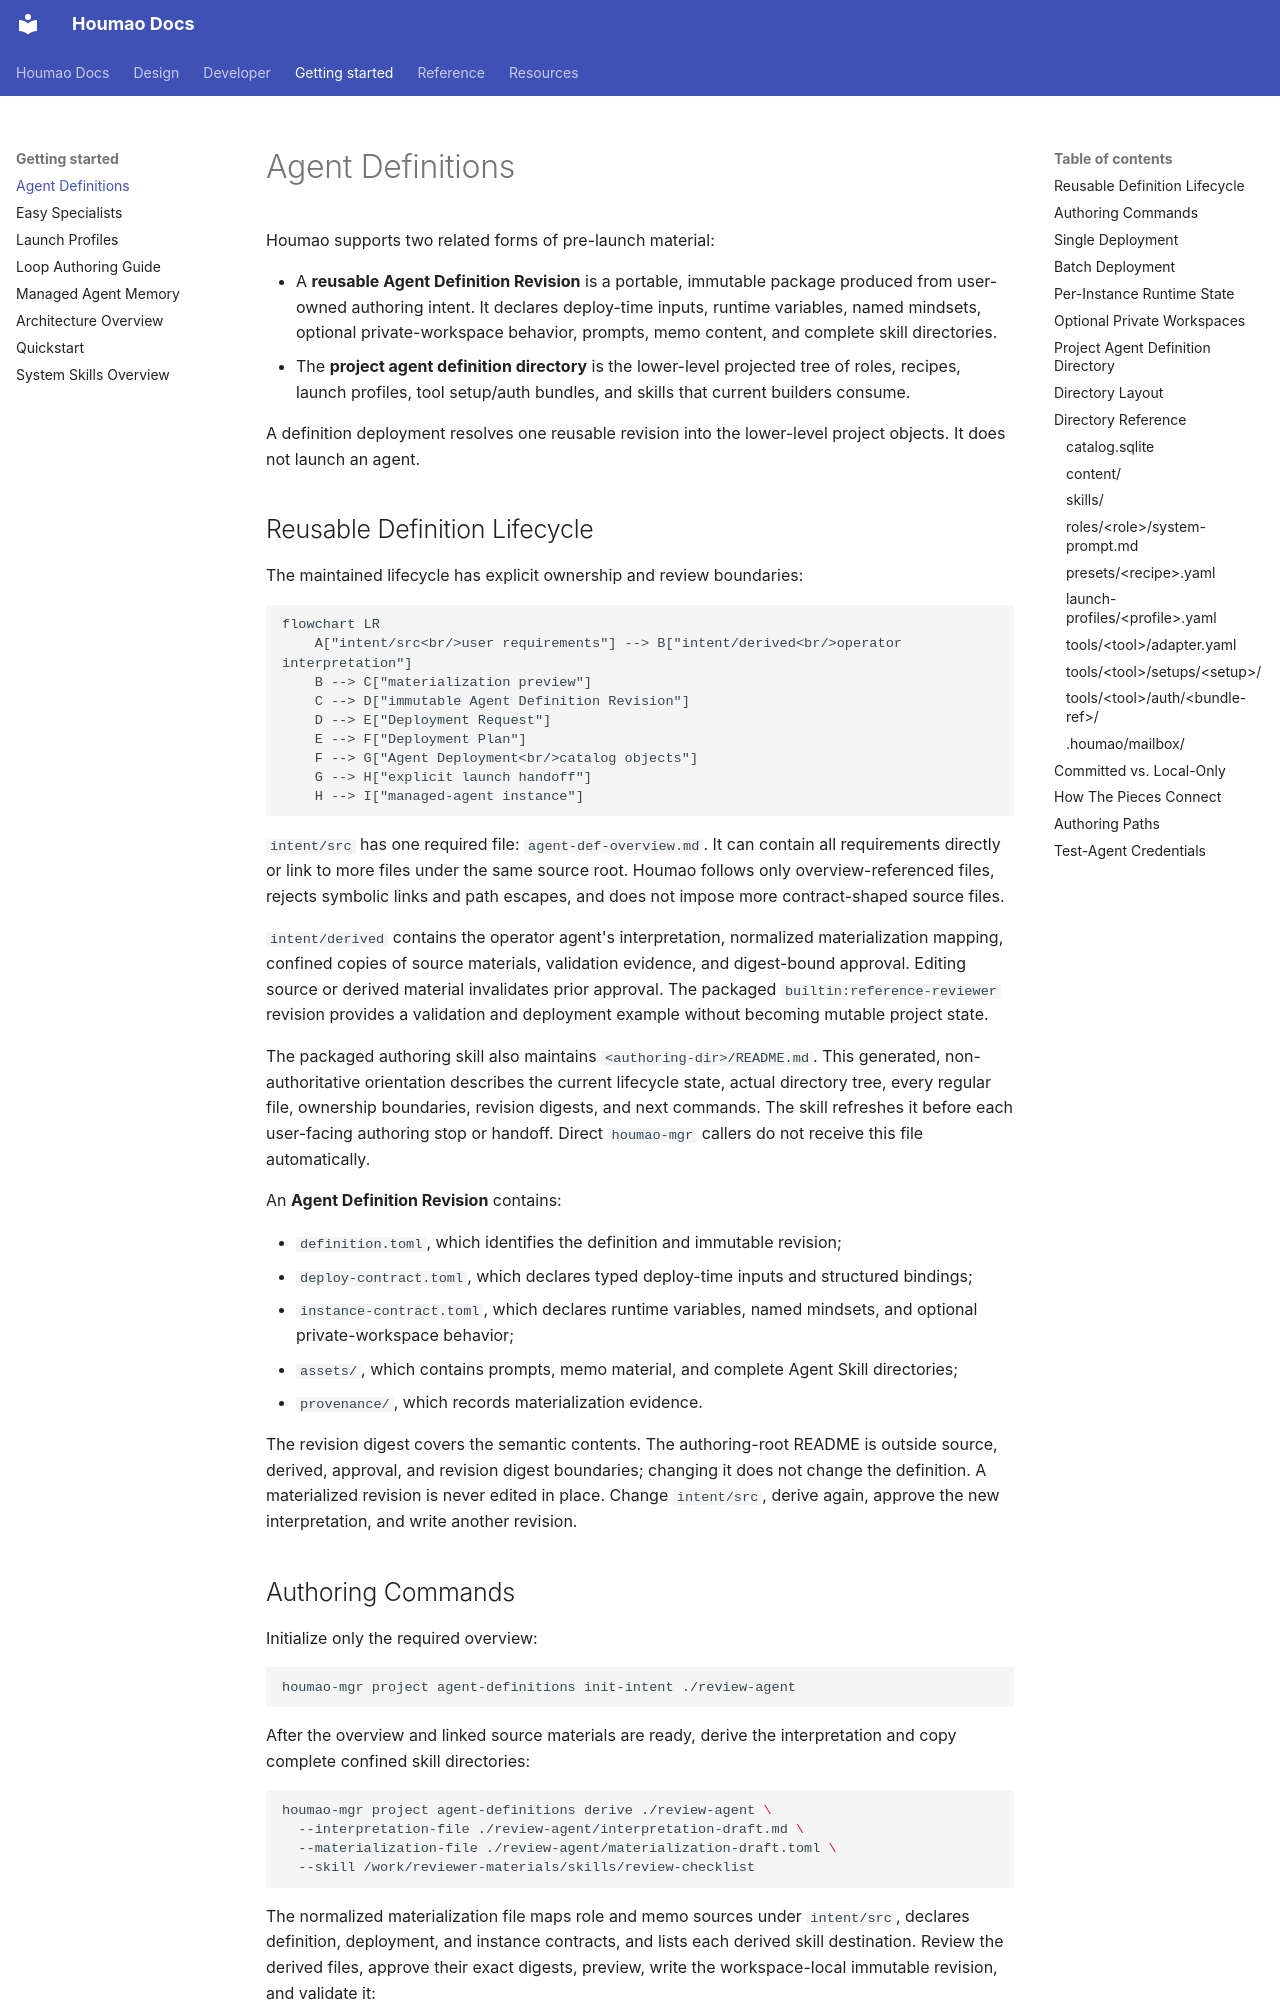

repository: igamenovoer/houmao · page: getting-started/agent-definitions/index.html · generator: mkdocs

# Agent Definitions

Houmao supports two related forms of pre-launch material:

- A **reusable Agent Definition Revision** is a portable, immutable package produced from user-owned authoring intent. It declares deploy-time inputs, runtime variables, named mindsets, optional private-workspace behavior, prompts, memo content, and complete skill directories.
- The **project agent definition directory** is the lower-level projected tree of roles, recipes, launch profiles, tool setup/auth bundles, and skills that current builders consume.

A definition deployment resolves one reusable revision into the lower-level project objects. It does not launch an agent.

## Reusable Definition Lifecycle

The maintained lifecycle has explicit ownership and review boundaries:

```mermaid
flowchart LR
    A["intent/src<br/>user requirements"] --> B["intent/derived<br/>operator interpretation"]
    B --> C["materialization preview"]
    C --> D["immutable Agent Definition Revision"]
    D --> E["Deployment Request"]
    E --> F["Deployment Plan"]
    F --> G["Agent Deployment<br/>catalog objects"]
    G --> H["explicit launch handoff"]
    H --> I["managed-agent instance"]
```

`intent/src` has one required file: `agent-def-overview.md`. It can contain all requirements directly or link to more files under the same source root. Houmao follows only overview-referenced files, rejects symbolic links and path escapes, and does not impose more contract-shaped source files.

`intent/derived` contains the operator agent's interpretation, normalized materialization mapping, confined copies of source materials, validation evidence, and digest-bound approval. Editing source or derived material invalidates prior approval. The packaged `builtin:reference-reviewer` revision provides a validation and deployment example without becoming mutable project state.

The packaged authoring skill also maintains `<authoring-dir>/README.md`. This generated, non-authoritative orientation describes the current lifecycle state, actual directory tree, every regular file, ownership boundaries, revision digests, and next commands. The skill refreshes it before each user-facing authoring stop or handoff. Direct `houmao-mgr` callers do not receive this file automatically.

An **Agent Definition Revision** contains:

- `definition.toml`, which identifies the definition and immutable revision;
- `deploy-contract.toml`, which declares typed deploy-time inputs and structured bindings;
- `instance-contract.toml`, which declares runtime variables, named mindsets, and optional private-workspace behavior;
- `assets/`, which contains prompts, memo material, and complete Agent Skill directories;
- `provenance/`, which records materialization evidence.

The revision digest covers the semantic contents. The authoring-root README is outside source, derived, approval, and revision digest boundaries; changing it does not change the definition. A materialized revision is never edited in place. Change `intent/src`, derive again, approve the new interpretation, and write another revision.
